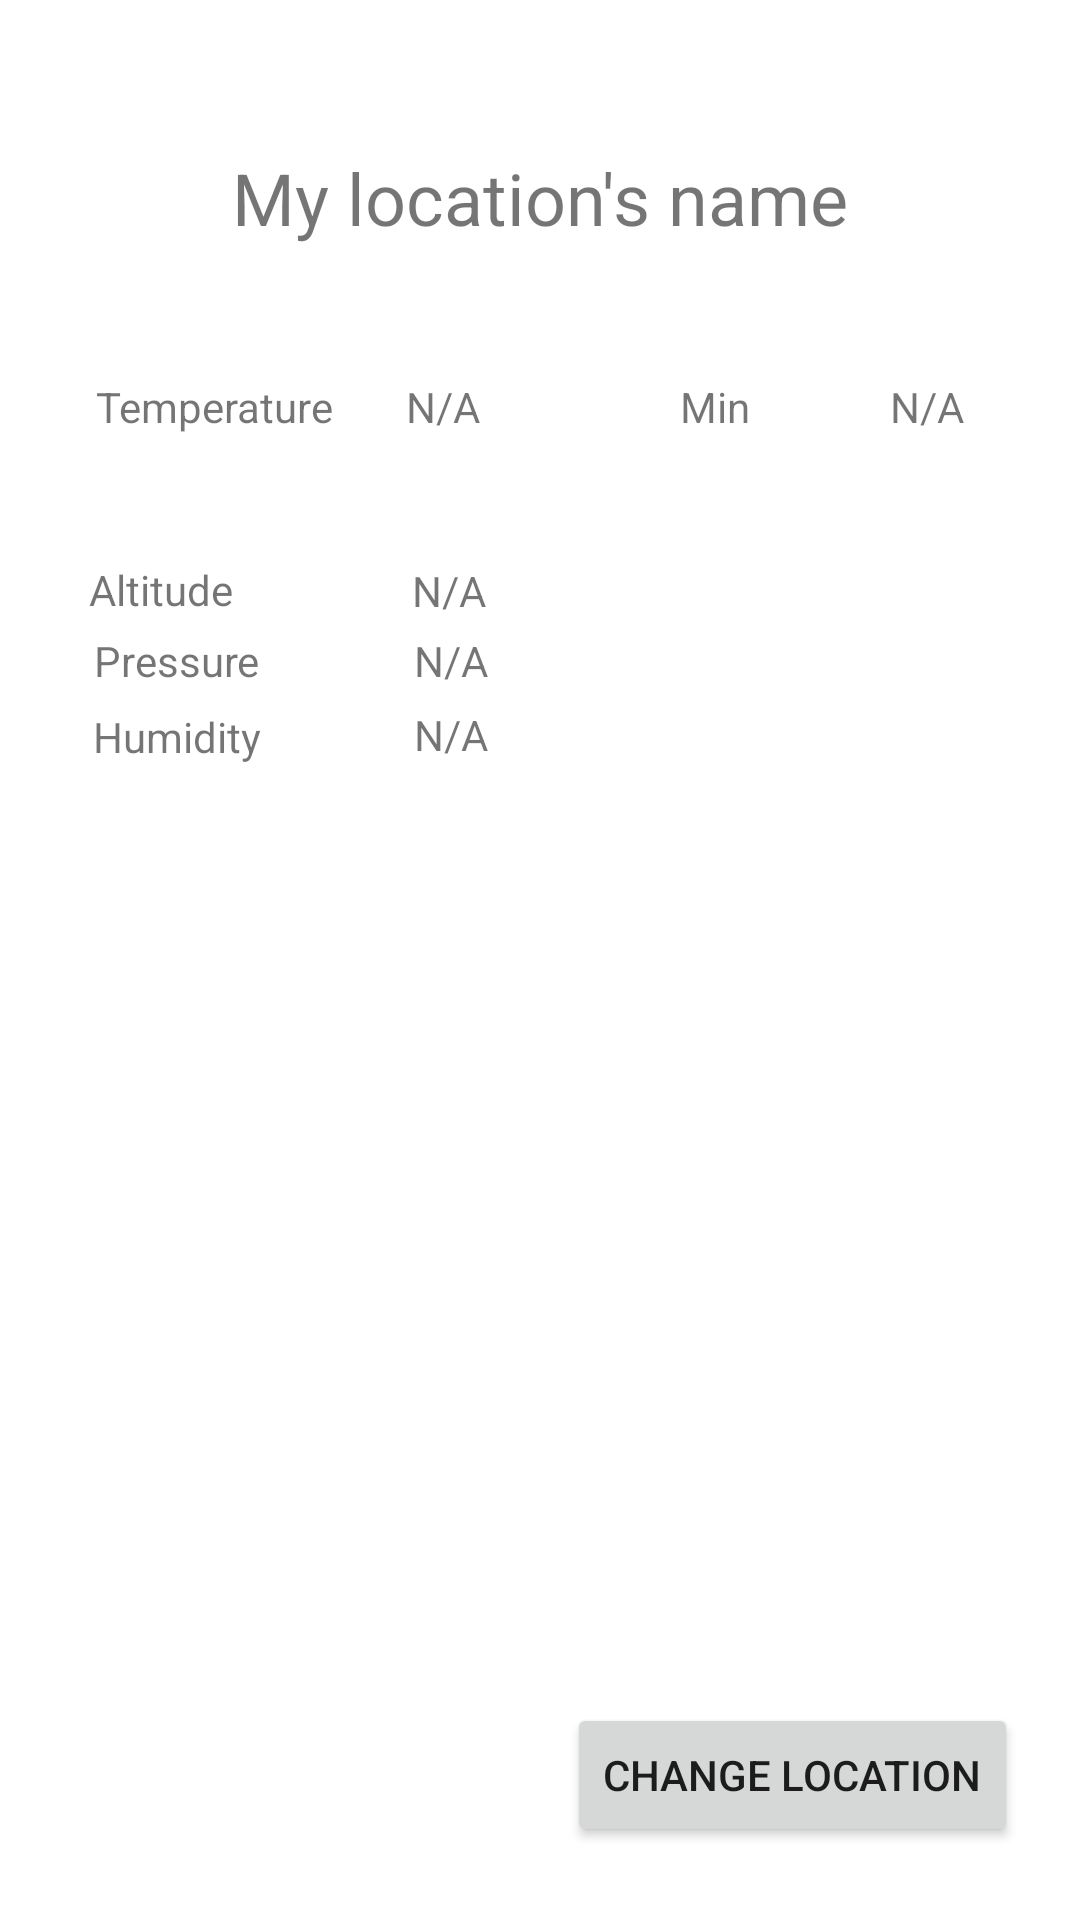

Reconstruct the res/layout file that produces this screen, plus the resources it refers to.
<!-- AndroidManifest.xml: application theme Theme.Weatherly -->
<!-- res/layout/activity_main2.xml -->
<?xml version="1.0" encoding="utf-8"?>
<androidx.constraintlayout.widget.ConstraintLayout xmlns:android="http://schemas.android.com/apk/res/android"
    xmlns:app="http://schemas.android.com/apk/res-auto"
    xmlns:tools="http://schemas.android.com/tools"
    android:id="@+id/main_view_id"
    android:layout_width="match_parent"
    android:layout_height="match_parent"
    tools:context=".MainActivity2">

    <TextView
        android:id="@+id/humidity_id"
        android:layout_width="wrap_content"
        android:layout_height="wrap_content"
        android:layout_marginEnd="68dp"
        android:text="Humidity"
        app:layout_constraintBottom_toBottomOf="parent"
        app:layout_constraintEnd_toEndOf="parent"
        app:layout_constraintHorizontal_bias="0.132"
        app:layout_constraintStart_toStartOf="parent"
        app:layout_constraintTop_toTopOf="parent"
        app:layout_constraintVertical_bias="0.38" />

    <TextView
        android:id="@+id/pressure_value_id"
        android:layout_width="wrap_content"
        android:layout_height="wrap_content"
        android:text="N/A"
        app:layout_constraintBottom_toBottomOf="parent"
        app:layout_constraintEnd_toEndOf="parent"
        app:layout_constraintHorizontal_bias="0.412"
        app:layout_constraintStart_toStartOf="parent"
        app:layout_constraintTop_toTopOf="parent"
        app:layout_constraintVertical_bias="0.339" />

    <TextView
        android:id="@+id/pressure_id"
        android:layout_width="wrap_content"
        android:layout_height="wrap_content"
        android:layout_marginEnd="68dp"
        android:text="Pressure"
        app:layout_constraintBottom_toBottomOf="parent"
        app:layout_constraintEnd_toEndOf="parent"
        app:layout_constraintHorizontal_bias="0.132"
        app:layout_constraintStart_toStartOf="parent"
        app:layout_constraintTop_toTopOf="parent"
        app:layout_constraintVertical_bias="0.339" />

    <TextView
        android:id="@+id/temp_value_id"
        android:layout_width="wrap_content"
        android:layout_height="wrap_content"
        android:layout_marginBottom="13dp"
        android:text="N/A"
        app:layout_constraintBottom_toBottomOf="parent"
        app:layout_constraintEnd_toEndOf="parent"
        app:layout_constraintHorizontal_bias="0.108"
        app:layout_constraintStart_toEndOf="@+id/temp_id"
        app:layout_constraintTop_toTopOf="parent"
        app:layout_constraintVertical_bias="0.207" />

    <TextView
        android:id="@+id/altitude_id"
        android:layout_width="wrap_content"
        android:layout_height="wrap_content"
        android:layout_marginEnd="68dp"
        android:text="Altitude"
        app:layout_constraintBottom_toBottomOf="parent"
        app:layout_constraintEnd_toEndOf="parent"
        app:layout_constraintHorizontal_bias="0.122"
        app:layout_constraintStart_toStartOf="parent"
        app:layout_constraintTop_toTopOf="parent"
        app:layout_constraintVertical_bias="0.301" />

    <TextView
        android:id="@+id/altitude_value_id"
        android:layout_width="wrap_content"
        android:layout_height="wrap_content"
        android:layout_marginStart="20dp"
        android:layout_marginTop="13dp"
        android:text="N/A"
        app:layout_constraintBottom_toBottomOf="parent"
        app:layout_constraintEnd_toEndOf="parent"
        app:layout_constraintHorizontal_bias="0.372"
        app:layout_constraintStart_toStartOf="parent"
        app:layout_constraintTop_toTopOf="parent"
        app:layout_constraintVertical_bias="0.287" />

    <TextView
        android:id="@+id/temp_id"
        android:layout_width="wrap_content"
        android:layout_height="wrap_content"
        android:layout_marginEnd="20dp"
        android:layout_marginBottom="13dp"
        android:text="Temperature"
        app:layout_constraintBottom_toBottomOf="parent"
        app:layout_constraintEnd_toEndOf="parent"
        app:layout_constraintHorizontal_bias="0.122"
        app:layout_constraintStart_toStartOf="parent"
        app:layout_constraintTop_toTopOf="parent"
        app:layout_constraintVertical_bias="0.207" />

    <TextView
        android:id="@+id/location_id"
        android:layout_width="wrap_content"
        android:layout_height="wrap_content"
        android:text="My location's name"
        android:textSize="24sp"
        app:layout_constraintBottom_toBottomOf="parent"
        app:layout_constraintEnd_toEndOf="parent"
        app:layout_constraintStart_toStartOf="parent"
        app:layout_constraintTop_toTopOf="parent"
        app:layout_constraintVertical_bias="0.082" />

    <Button
        android:id="@+id/change_location_id"
        android:layout_width="wrap_content"
        android:layout_height="wrap_content"
        android:text="Change Location"
        app:layout_constraintBottom_toBottomOf="parent"
        app:layout_constraintEnd_toEndOf="parent"
        app:layout_constraintHorizontal_bias="0.902"
        app:layout_constraintStart_toStartOf="parent"
        app:layout_constraintTop_toTopOf="parent"
        app:layout_constraintVertical_bias="0.959" />

    <TextView
        android:id="@+id/humidity_value_id"
        android:layout_width="wrap_content"
        android:layout_height="wrap_content"
        android:text="N/A"
        app:layout_constraintBottom_toBottomOf="parent"
        app:layout_constraintEnd_toEndOf="parent"
        app:layout_constraintHorizontal_bias="0.412"
        app:layout_constraintStart_toStartOf="parent"
        app:layout_constraintTop_toTopOf="parent"
        app:layout_constraintVertical_bias="0.379" />

    <TextView
        android:id="@+id/uv_id"
        android:layout_width="29dp"
        android:layout_height="20dp"
        android:text="Min"
        app:layout_constraintBottom_toBottomOf="parent"
        app:layout_constraintEnd_toEndOf="parent"
        app:layout_constraintHorizontal_bias="0.685"
        app:layout_constraintStart_toStartOf="parent"
        app:layout_constraintTop_toTopOf="parent"
        app:layout_constraintVertical_bias="0.203" />

    <TextView
        android:id="@+id/temp_min_value_id"
        android:layout_width="wrap_content"
        android:layout_height="wrap_content"
        android:text="N/A"
        app:layout_constraintBottom_toBottomOf="parent"
        app:layout_constraintEnd_toEndOf="parent"
        app:layout_constraintHorizontal_bias="0.885"
        app:layout_constraintStart_toStartOf="parent"
        app:layout_constraintTop_toTopOf="parent"
        app:layout_constraintVertical_bias="0.203" />

</androidx.constraintlayout.widget.ConstraintLayout>
<!-- resources referenced by this layout -->
<resources>
  <style name="Theme.Weatherly" parent="Theme.MaterialComponents.DayNight.DarkActionBar">
          
          <item name="colorPrimary">@color/purple_500</item>
          <item name="colorPrimaryVariant">@color/purple_700</item>
          <item name="colorOnPrimary">@color/white</item>
          
          <item name="colorSecondary">@color/teal_200</item>
          <item name="colorSecondaryVariant">@color/teal_700</item>
          <item name="colorOnSecondary">@color/black</item>
          
          <item name="android:statusBarColor">?attr/colorPrimaryVariant</item>
          
      </style>
  <!-- not gathered from this repository: default colours our renderer supplied (Android Studio template values) -->
  <color name="purple_500">#FF6200EE</color>
  <color name="purple_700">#FF3700B3</color>
  <color name="teal_200">#FF03DAC5</color>
  <color name="teal_700">#FF018786</color>
  <color name="black">#FF000000</color>
  <color name="white">#FFFFFFFF</color>
</resources>
